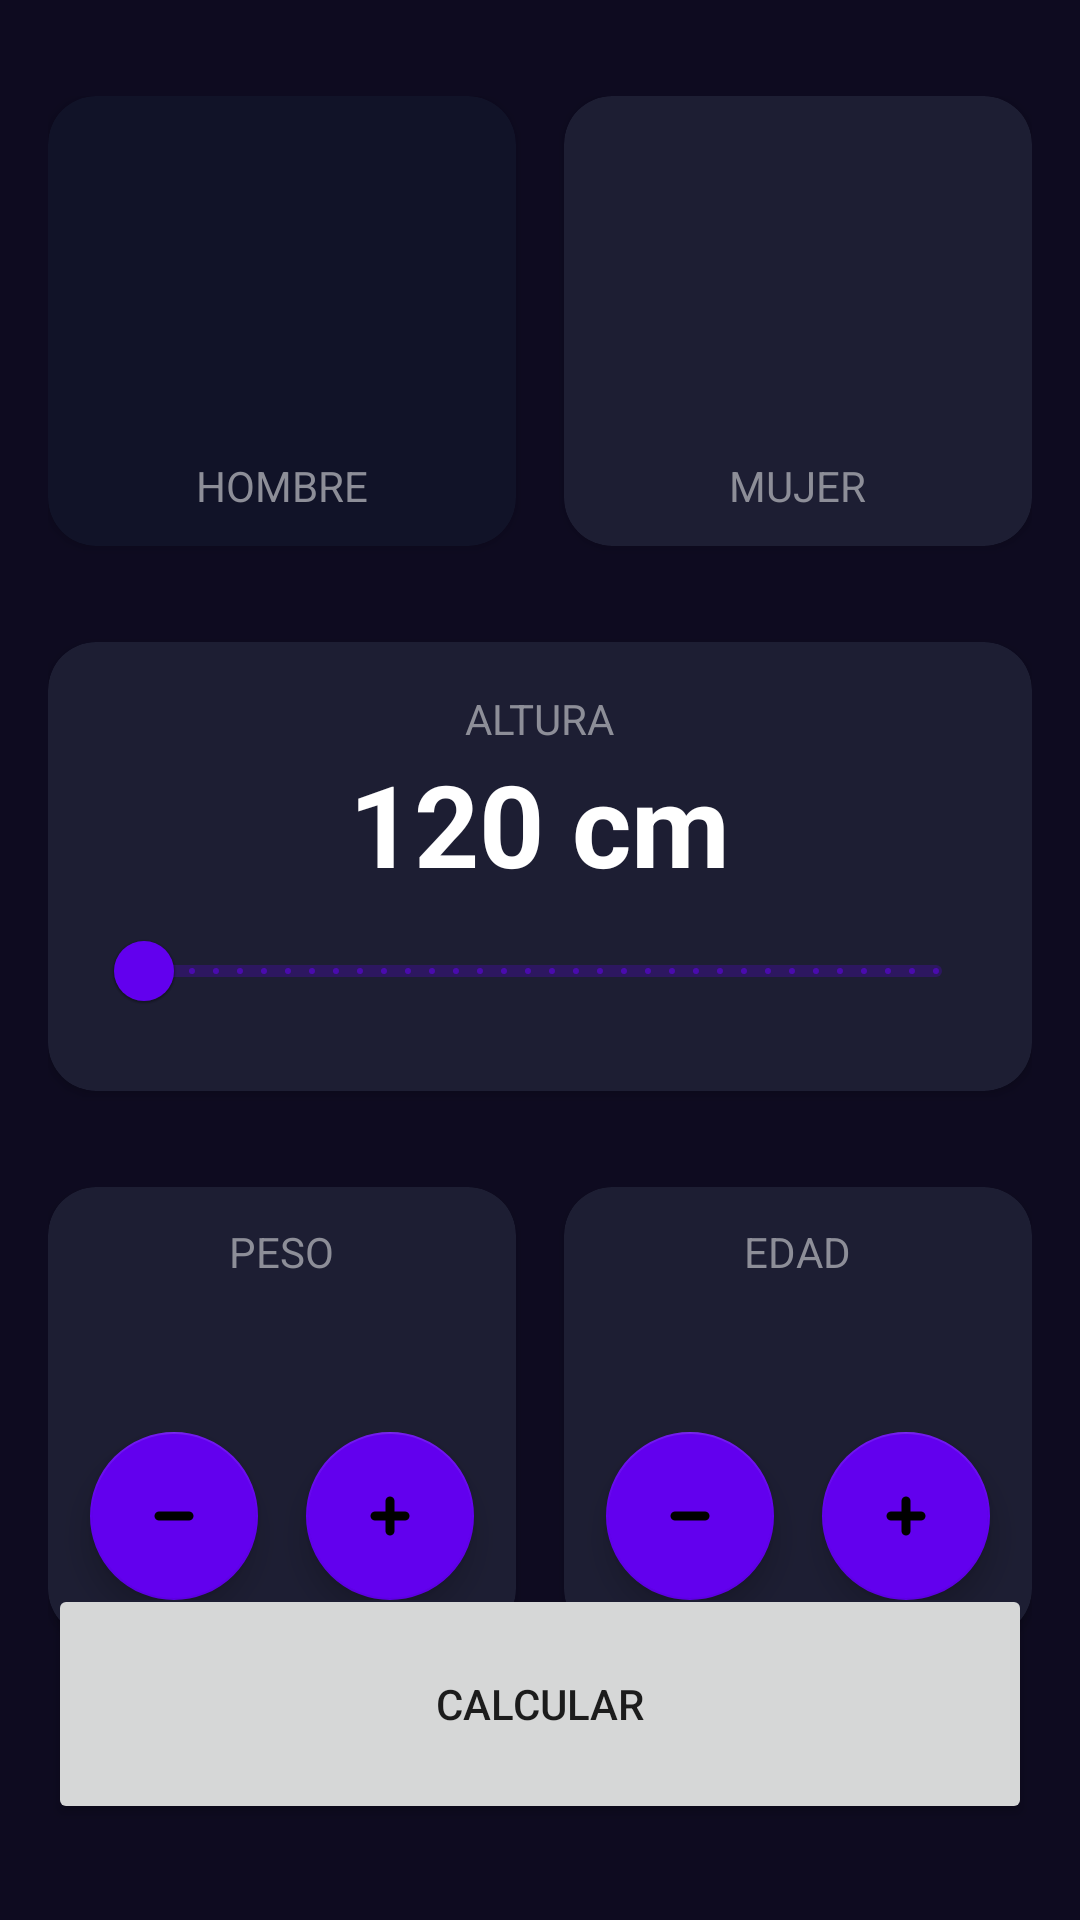

Write the Android layout XML for this screen, with the resource values it uses.
<!-- AndroidManifest.xml: application theme Theme.Androiddesdecero -->
<!-- res/layout/activity_imccalculator.xml -->
<?xml version="1.0" encoding="utf-8"?>
<androidx.constraintlayout.widget.ConstraintLayout xmlns:android="http://schemas.android.com/apk/res/android"
    xmlns:app="http://schemas.android.com/apk/res-auto"
    xmlns:tools="http://schemas.android.com/tools"
    android:layout_width="match_parent"
    android:layout_height="match_parent"
    android:paddingHorizontal="16dp"
    android:paddingVertical="32dp"
    tools:context=".imccalculator.IMCCalculatorActivity"
    android:background="@color/bg_app">
    <androidx.cardview.widget.CardView
        android:id="@+id/viewMale"
        android:layout_width="0dp"
        android:layout_height="150dp"
        android:layout_marginEnd="16dp"
        app:layout_constraintTop_toTopOf="parent"
        app:layout_constraintStart_toStartOf="parent"
        app:layout_constraintEnd_toStartOf="@id/viewFemale"
        app:cardBackgroundColor="@color/bg_component_selected"
        app:cardCornerRadius="16dp"
        >  
        <androidx.appcompat.widget.LinearLayoutCompat
            android:layout_width="match_parent"
            android:layout_height="match_parent"
            android:orientation="vertical"
            android:gravity="center"
            >
            <ImageView
                android:layout_width="110dp"
                android:layout_height="110dp"
                android:src="@drawable/ic_baseline_male_24"
                android:contentDescription="@string/maleicon"
                />
            <TextView
                android:layout_width="wrap_content"
                android:layout_height="wrap_content"
                android:text="@string/male"
                android:textAllCaps="true"
                android:textColor="@color/title_text"
                />
        </androidx.appcompat.widget.LinearLayoutCompat>
    </androidx.cardview.widget.CardView>
    <androidx.cardview.widget.CardView
        android:id="@+id/viewFemale"
        android:layout_width="0dp"
        android:layout_height="150dp"
        app:layout_constraintTop_toTopOf="parent"
        app:layout_constraintEnd_toEndOf="parent"
        app:layout_constraintStart_toEndOf="@+id/viewMale"
        app:cardBackgroundColor="@color/bg_component"
        app:cardCornerRadius="16dp"
        >
        <androidx.appcompat.widget.LinearLayoutCompat
            android:layout_width="match_parent"
            android:layout_height="match_parent"
            android:orientation="vertical"
            android:gravity="center"
            >
            <ImageView
                android:layout_width="110dp"
                android:layout_height="110dp"
                android:src="@drawable/ic_baseline_female_24"
                android:contentDescription="@string/femaleicon"
                />
            <TextView
                android:layout_width="wrap_content"
                android:layout_height="wrap_content"
                android:text="@string/female"
                android:textAllCaps="true"
                android:textColor="@color/title_text"
                />
        </androidx.appcompat.widget.LinearLayoutCompat>
    </androidx.cardview.widget.CardView>

    <androidx.cardview.widget.CardView
        android:id="@+id/viewHeight"
        android:layout_width="0dp"
        android:layout_height="wrap_content"
        app:layout_constraintStart_toStartOf="parent"
        app:layout_constraintEnd_toEndOf="parent"
        app:layout_constraintTop_toBottomOf="@id/viewMale"
        android:layout_marginTop="32dp"
        app:cardCornerRadius="16dp"
        app:cardBackgroundColor="@color/bg_component"
        >
        <androidx.appcompat.widget.LinearLayoutCompat
            android:layout_width="match_parent"
            android:layout_height="wrap_content"
            android:gravity="center"
            android:orientation="vertical"
            android:layout_margin="16dp"
            >
            <TextView
                android:layout_width="wrap_content"
                android:layout_height="wrap_content"
                android:text="@string/height"
                android:textColor="@color/title_text"
                android:textAllCaps="true"
                />
            <TextView
                android:id="@+id/tvHeight"
                android:layout_width="wrap_content"
                android:layout_height="wrap_content"
                android:text="120 cm"
                android:textSize="38sp"
                android:textStyle="bold"
                android:textColor="@color/white"
                />

            <com.google.android.material.slider.RangeSlider
                android:id="@+id/rsHeight"
                android:layout_width="match_parent"
                android:layout_height="wrap_content"
                android:stepSize="1"
                android:valueFrom="120"
                android:valueTo="240"
                tools:ignore="SpeakableTextPresentCheck" />
        </androidx.appcompat.widget.LinearLayoutCompat>
    </androidx.cardview.widget.CardView>

    <androidx.cardview.widget.CardView
        android:id="@+id/viewWeight"
        android:layout_width="0dp"
        android:layout_height="150dp"
        app:layout_constraintTop_toBottomOf="@+id/viewHeight"
        app:layout_constraintStart_toStartOf="parent"
        app:layout_constraintEnd_toStartOf="@id/viewAge"
        app:cardBackgroundColor="@color/bg_component"
        app:cardCornerRadius="16dp"
        android:layout_marginTop="32dp"
        android:layout_marginEnd="8dp"
        >
        <androidx.appcompat.widget.LinearLayoutCompat
            android:layout_width="match_parent"
            android:layout_height="match_parent"
            android:gravity="center"
            android:orientation="vertical"
            >

            <TextView
                android:layout_width="wrap_content"
                android:layout_height="wrap_content"
                android:text="@string/weight"
                android:textColor="@color/title_text"
                android:textAllCaps="true"
                />
            <TextView
                android:id="@+id/tvWeight"
                android:layout_width="wrap_content"
                android:layout_height="wrap_content"
                tools:text="0"
                android:textSize="38sp"
                android:textStyle="bold"
                android:textColor="@color/white"
                />

            <androidx.appcompat.widget.LinearLayoutCompat
                android:layout_width="match_parent"
                android:layout_height="wrap_content"
                android:orientation="horizontal"
                android:gravity="center"
                >

                <com.google.android.material.floatingactionbutton.FloatingActionButton
                    android:id="@+id/btnMinusWeight"
                    android:layout_width="wrap_content"
                    android:layout_height="wrap_content"
                    android:layout_marginEnd="8dp"
                    android:contentDescription="@string/minusweightfab"
                    android:src="@drawable/ic_minus"
                    app:backgroundTint="@color/purple_500"
                    android:strokeColor="#FFFFFF"  />

                <com.google.android.material.floatingactionbutton.FloatingActionButton
                    android:id="@+id/btnPlusWeight"
                    android:layout_width="wrap_content"
                    android:layout_height="wrap_content"
                    android:layout_marginStart="8dp"
                    android:contentDescription="@string/plusweightfab"
                    android:src="@drawable/ic_plus"
                    app:backgroundTint="@color/purple_500"
                    android:strokeColor="#FFFFFF" />
            </androidx.appcompat.widget.LinearLayoutCompat>

        </androidx.appcompat.widget.LinearLayoutCompat>
    </androidx.cardview.widget.CardView>
    <androidx.cardview.widget.CardView
        android:id="@+id/viewAge"
        android:layout_width="0dp"
        android:layout_height="150dp"
        app:layout_constraintTop_toBottomOf="@+id/viewHeight"
        app:layout_constraintEnd_toEndOf="parent"
        app:layout_constraintStart_toEndOf="@id/viewWeight"
        app:cardBackgroundColor="@color/bg_component"
        app:cardCornerRadius="16dp"
        android:layout_marginTop="32dp"
        android:layout_marginStart="8dp"
        >
        <androidx.appcompat.widget.LinearLayoutCompat
            android:layout_width="match_parent"
            android:layout_height="match_parent"
            android:gravity="center"
            android:orientation="vertical"
            >

            <TextView
                android:layout_width="wrap_content"
                android:layout_height="wrap_content"
                android:text="@string/age"
                android:textColor="@color/title_text"
                android:textAllCaps="true"
                />
            <TextView
                android:id="@+id/tvAge"
                android:layout_width="wrap_content"
                android:layout_height="wrap_content"
                tools:text="0"
                android:textSize="38sp"
                android:textStyle="bold"
                android:textColor="@color/white"
                />

            <androidx.appcompat.widget.LinearLayoutCompat
                android:layout_width="match_parent"
                android:layout_height="wrap_content"
                android:orientation="horizontal"
                android:gravity="center"
                >

                <com.google.android.material.floatingactionbutton.FloatingActionButton
                    android:id="@+id/btnMinusAge"
                    android:layout_width="wrap_content"
                    android:layout_height="wrap_content"
                    android:layout_marginEnd="8dp"
                    android:contentDescription="@string/minusagefab"
                    android:src="@drawable/ic_minus"
                    app:backgroundTint="@color/purple_500"
                    android:strokeColor="#FFFFFF"  />

                <com.google.android.material.floatingactionbutton.FloatingActionButton
                    android:id="@+id/btnPlusAge"
                    android:layout_width="wrap_content"
                    android:layout_height="wrap_content"
                    android:layout_marginStart="8dp"
                    android:contentDescription="@string/plusagefab"
                    android:src="@drawable/ic_plus"
                    app:backgroundTint="@color/purple_500"
                    android:strokeColor="#FFFFFF" />
            </androidx.appcompat.widget.LinearLayoutCompat>
        </androidx.appcompat.widget.LinearLayoutCompat>
    </androidx.cardview.widget.CardView>

    <Button
        android:id="@+id/btnCalculate"
        android:layout_width="0dp"
        android:layout_height="80dp"
        app:layout_constraintStart_toStartOf="parent"
        app:layout_constraintEnd_toEndOf="parent"
        app:layout_constraintBottom_toBottomOf="parent"
        android:text="@string/calculate"
        />

</androidx.constraintlayout.widget.ConstraintLayout>
<!-- resources referenced by this layout -->
<resources>
  <color name="bg_app">#0E0B20</color>
  <color name="bg_component">#1D1E33</color>
  <color name="bg_component_selected">#FF111328</color>
  <color name="purple_500">#FF6200EE</color>
  <color name="title_text">#FF8D8E98</color>
  <color name="white">#FFFFFFFF</color>
  <!-- drawable ic_minus (drawable) -->
  <vector xmlns:android="http://schemas.android.com/apk/res/android"
      android:width="50sp"
      android:height="50sp"
      android:viewportWidth="24"
      android:viewportHeight="24">
    <path
        android:pathData="M7,12L17,12"
        android:strokeLineJoin="round"
        android:strokeWidth="3"
        android:fillColor="#FFFFFF"
        android:strokeColor="#FFFFFF"
        android:strokeLineCap="round"/>
  </vector>
  <!-- drawable ic_plus (drawable) -->
  <vector xmlns:android="http://schemas.android.com/apk/res/android"
      android:width="800dp"
      android:height="800dp"
      android:viewportWidth="24"
      android:viewportHeight="24">
    <path
        android:pathData="M12,7V17M7,12H17"
        android:strokeLineJoin="round"
        android:strokeWidth="3"
        android:fillColor="#FFFFFF"
        android:strokeColor="#FFFFFF"
        android:strokeLineCap="round"/>
  </vector>
  <string name="age">Edad</string>
  <string name="calculate">Calcular</string>
  <string name="female">Mujer</string>
  <string name="femaleicon">femaleIcon</string>
  <string name="height">Altura</string>
  <string name="male">Hombre</string>
  <string name="maleicon">maleIcon</string>
  <string name="minusagefab">minusAgefab</string>
  <string name="minusweightfab">minusweightfab</string>
  <string name="plusagefab">plusAgefab</string>
  <string name="plusweightfab">plusweightfab</string>
  <string name="weight">Peso</string>
  <style name="Theme.Androiddesdecero" parent="Theme.MaterialComponents.DayNight.DarkActionBar">
          
          <item name="colorPrimary">@color/purple_500</item>
          <item name="colorPrimaryVariant">@color/purple_700</item>
          <item name="colorOnPrimary">@color/white</item>
          
          <item name="colorSecondary">@color/teal_200</item>
          <item name="colorSecondaryVariant">@color/teal_700</item>
          <item name="colorOnSecondary">@color/black</item>
          
          <item name="android:statusBarColor">?attr/colorPrimaryVariant</item>
          
      </style>
  <color name="purple_700">#FF3700B3</color>
  <color name="teal_200">#FF03DAC5</color>
  <color name="teal_700">#FF018786</color>
  <color name="black">#FF000000</color>
</resources>
